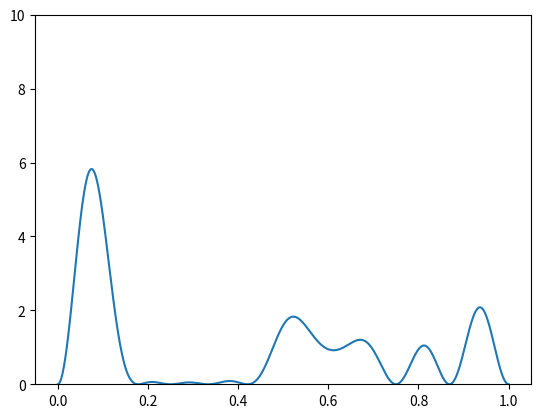

This chart was generated by the following Python code:
import numpy as np
import matplotlib.pyplot as plt
import matplotlib.animation as animation
import time

def integrate(x, y, z):
    hx = x[1] - x[0]
    hy = y[1] - y[0]
    
    total = 0

    for i in range(len(x)):
        for j in range(len(y)):
            total += z[i][j] * hx * hy

    return total

def integrate(x, y):
    h = (x[-1] - x[0]) / (len(x) - 1)
    
    y_tot = 2 * np.sum(y) - y[0] - y[-1]

    return 0.5 * h * y_tot

def Psi_x_t(x, t):
    psi_x_t = 0+0j

    for n in range(1, len(c)+1):
        s = np.sin(n * np.pi * x / L)

        e = np.exp(-1j * hbar * (n**2) * (np.pi**2) * t / (2*m) )

        psi_x_t += c[n-1] * s * e

    return psi_x_t

c = np.array([1, 0, 0, 1, 1, 0, 1, 0, 1])

L = 1
hbar = 0.6
m = 1






xes = np.linspace(0, L, 1000)

p = np.abs(Psi_x_t(xes, 0))**2
A = integrate(xes, p)
p /= A

MAXY = 0

fig, ax = plt.subplots()

ax.set_ylim(0, 10)

line, = ax.plot(xes, p)

def Update(frame):
    p = np.abs(Psi_x_t(xes, frame/10000))**2
    A = integrate(xes, p)
    p /= A

    temp_max = np.max(p)

    global MAXY
    if temp_max > MAXY:
        MAXY = temp_max

    ax.set_ylim(0, MAXY)

    line.set_ydata(p)

    return line


ani = animation.FuncAnimation(fig=fig, func=Update, frames=40000, interval=10)
plt.show()
